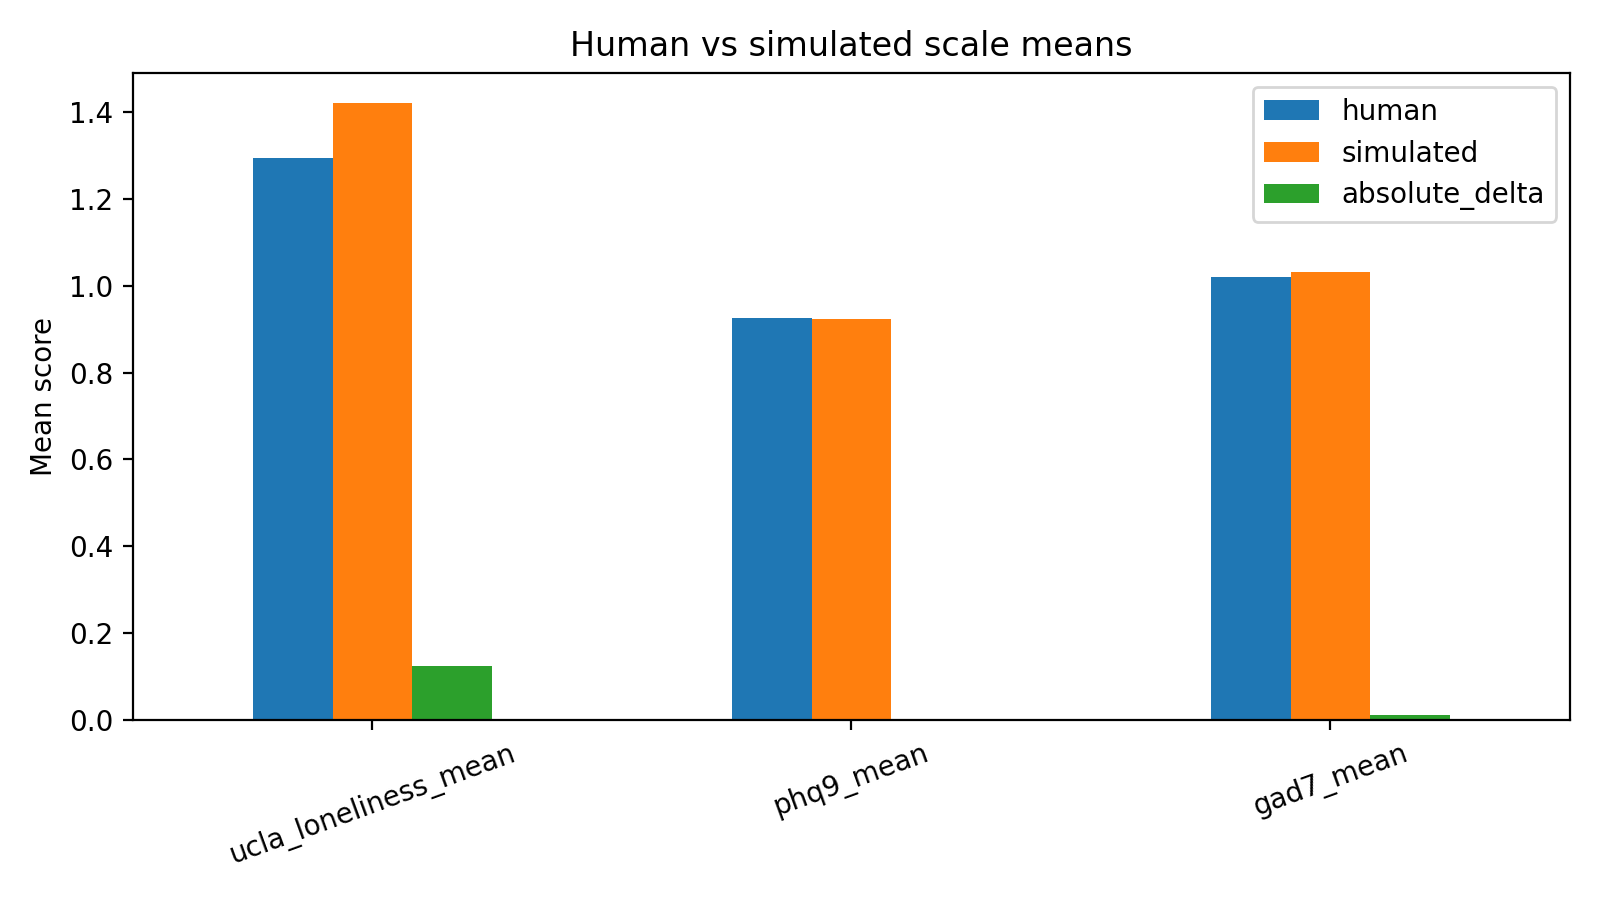

Data behind this chart, as committed beside it:
scale, human, simulated, absolute_delta
ucla_loneliness_mean, 1.295, 1.42, 0.125
phq9_mean, 0.925, 0.9236, 0.001389
gad7_mean, 1.021, 1.032, 0.01071
